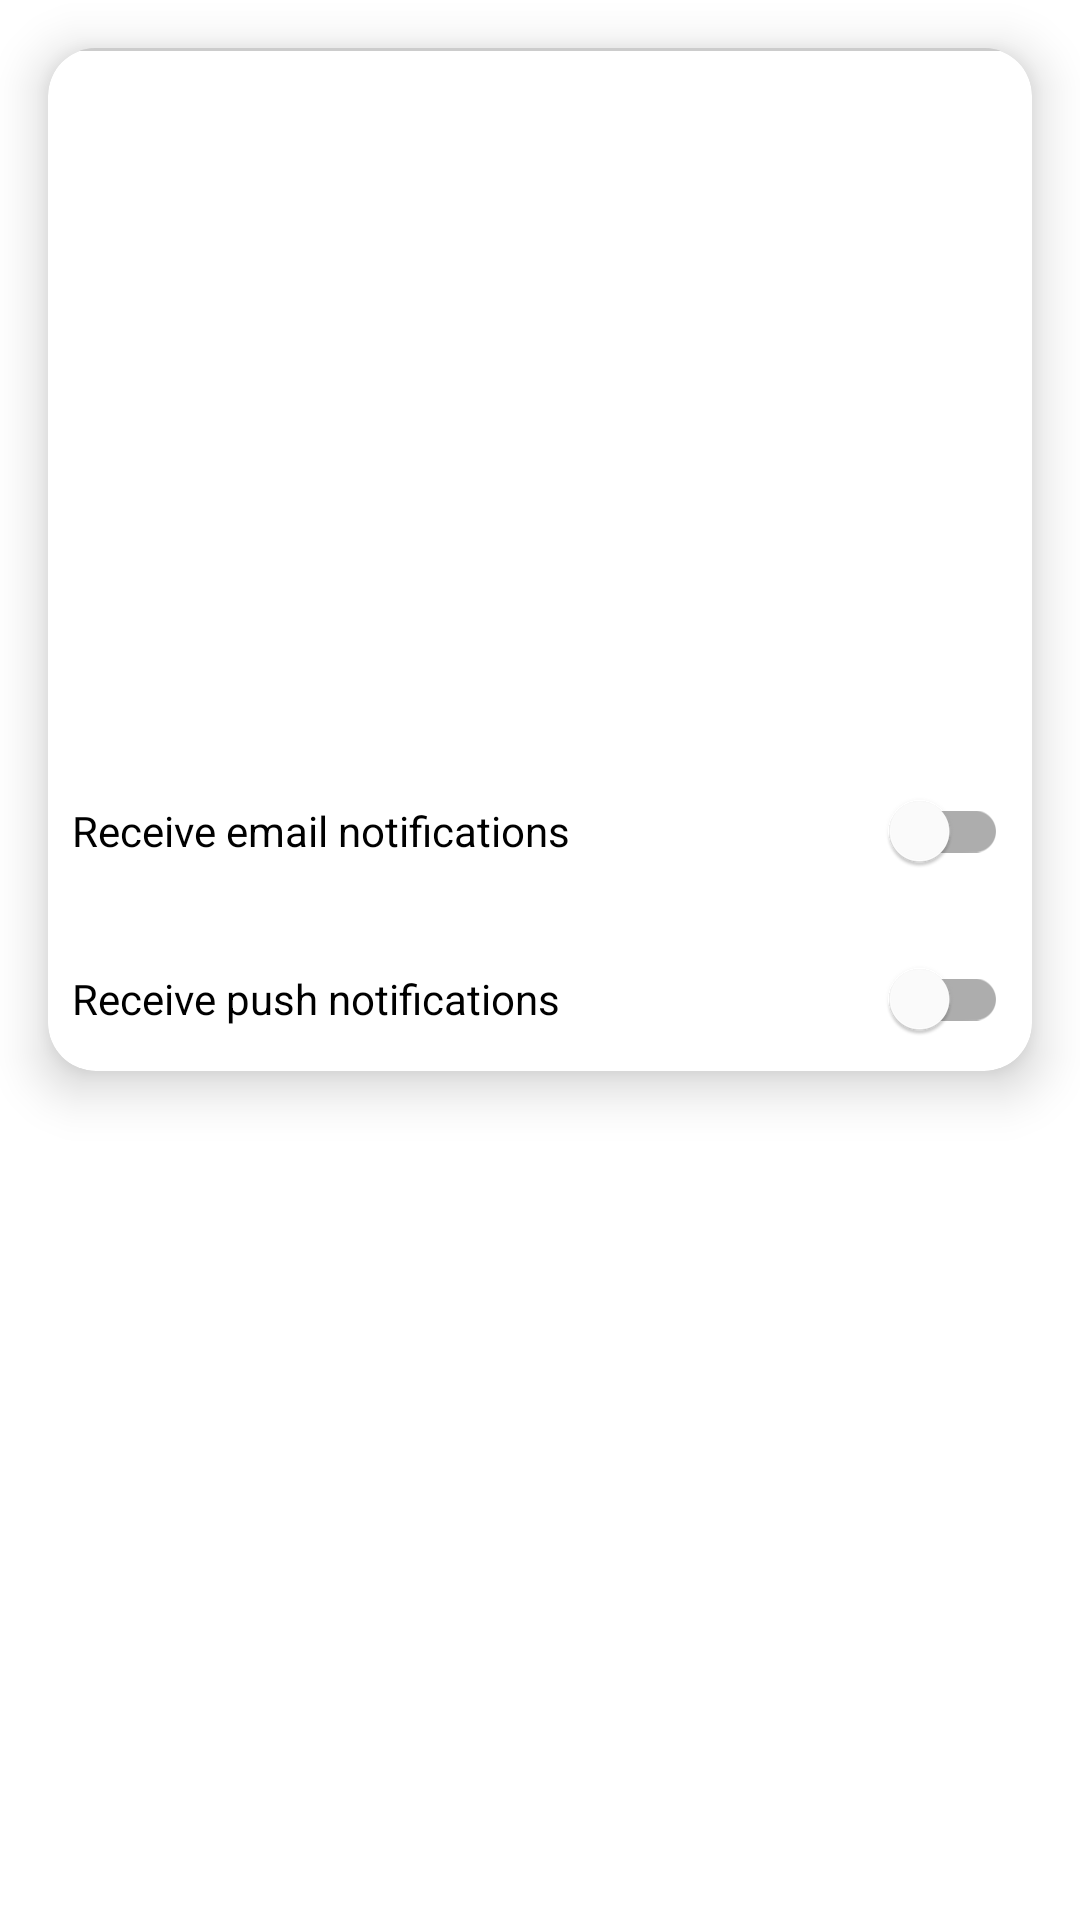

The Android layout XML behind this screen, and the referenced resources:
<!-- AndroidManifest.xml: application theme Theme.AppAv -->
<!-- res/layout/fragment_user_settings.xml -->
<?xml version="1.0" encoding="utf-8"?>
<FrameLayout xmlns:android="http://schemas.android.com/apk/res/android"
    xmlns:app="http://schemas.android.com/apk/res-auto"
    xmlns:tools="http://schemas.android.com/tools"
    android:layout_width="match_parent"
    android:layout_height="match_parent"
    tools:context=".fragments.UserSettingsFragment">

    <androidx.constraintlayout.widget.ConstraintLayout
        android:layout_width="match_parent"
        android:layout_height="match_parent">

        <androidx.cardview.widget.CardView
            android:id="@+id/user_pref_cardView_image"
            app:cardElevation="10dp"
            android:layout_margin="@dimen/Medium_16dp"
            app:cardCornerRadius="@dimen/Medium_16dp"
            android:layout_width="match_parent"
            android:layout_height="wrap_content"
            android:padding="@dimen/Medium_16dp"
            app:layout_constraintEnd_toEndOf="parent"
            app:layout_constraintStart_toStartOf="parent"
            app:layout_constraintTop_toTopOf="parent">

            <androidx.constraintlayout.widget.ConstraintLayout
                android:layout_width="match_parent"
                android:layout_height="match_parent">

                <ImageView
                    android:id="@+id/user_pref_photo"
                    android:layout_width="120dp"
                    android:layout_height="120dp"
                    android:layout_margin="@dimen/default_8dp"
                    app:layout_constraintEnd_toEndOf="parent"
                    app:layout_constraintStart_toStartOf="parent"
                    app:layout_constraintTop_toTopOf="parent"
                    tools:src="@drawable/ic_launcher_background" />

                <TextView
                    android:id="@+id/user_pref_nickname"
                    android:layout_width="0dp"
                    android:layout_height="wrap_content"
                    android:paddingLeft="50dp"
                    android:textSize="20dp"
                    android:textStyle="bold"
                    app:layout_constraintEnd_toEndOf="parent"
                    app:layout_constraintStart_toStartOf="parent"
                    app:layout_constraintTop_toBottomOf="@+id/user_pref_photo"
                    tools:text="Welcome .username." />

                <ImageView
                    android:id="@+id/user_pref_avatar"
                    android:layout_width="32dp"
                    android:layout_height="32dp"
                    android:src="@drawable/ic_baseline_identidade"
                    app:layout_constraintStart_toStartOf="parent"
                    app:layout_constraintTop_toBottomOf="@+id/user_pref_nickname" />

                <TextView
                    android:id="@+id/user_pref_complete_name"
                    android:layout_width="0dp"
                    android:layout_height="wrap_content"
                    android:layout_margin="@dimen/default_8dp"
                    android:textSize="18sp"
                    android:textStyle="normal"
                    app:layout_constraintEnd_toEndOf="parent"
                    app:layout_constraintStart_toEndOf="@+id/user_pref_avatar"
                    app:layout_constraintTop_toBottomOf="@+id/user_pref_nickname"
                    tools:text="Complete Name" />

                <ImageView
                    android:id="@+id/user_pref_email_avatar"
                    android:layout_width="32dp"
                    android:layout_height="32dp"
                    android:layout_marginTop="10dp"
                    android:src="@drawable/ic_baseline_alternate_email_24"
                    app:layout_constraintStart_toStartOf="parent"
                    app:layout_constraintTop_toBottomOf="@+id/user_pref_avatar" />

                <TextView
                    android:id="@+id/user_pref_email_textView"
                    android:layout_width="0dp"
                    android:layout_height="wrap_content"
                    android:layout_marginLeft="@dimen/default_8dp"
                    android:layout_marginTop="20dp"
                    android:textSize="16dp"
                    app:layout_constraintEnd_toEndOf="parent"
                    app:layout_constraintStart_toEndOf="@+id/user_pref_email_avatar"
                    app:layout_constraintTop_toBottomOf="@+id/user_pref_complete_name"
                    tools:text="User Email" />

                <View
                    android:layout_width="match_parent"
                    android:layout_height="1dp"
                    android:layout_marginTop="12dp"
                    android:layout_marginBottom="12dp"
                    android:alpha="0.2"
                    android:background="@color/black" />

                <com.google.android.material.switchmaterial.SwitchMaterial
                    android:id="@+id/emailSwitch"
                    android:layout_width="match_parent"
                    android:layout_margin="@dimen/default_8dp"
                    android:layout_height="wrap_content"
                    android:text="@string/email_notification"
                    app:layout_constraintEnd_toEndOf="parent"
                    app:layout_constraintHorizontal_bias="0.0"
                    app:layout_constraintStart_toStartOf="parent"
                    app:layout_constraintTop_toBottomOf="@+id/user_pref_email_textView" />

                <com.google.android.material.switchmaterial.SwitchMaterial
                    android:id="@+id/pushSwitch"
                    android:layout_margin="@dimen/default_8dp"
                    android:layout_width="match_parent"
                    android:layout_height="wrap_content"
                    android:text="@string/push_notifications"
                    app:layout_constraintTop_toBottomOf="@+id/emailSwitch" />


            </androidx.constraintlayout.widget.ConstraintLayout>
        </androidx.cardview.widget.CardView>




    </androidx.constraintlayout.widget.ConstraintLayout>

</FrameLayout>
<!-- resources referenced by this layout -->
<resources>
  <color name="black">#FF000000</color>
  <dimen name="Medium_16dp">16dp</dimen>
  <dimen name="default_8dp">8dp</dimen>
  <string name="email_notification">Receive email notifications</string>
  <string name="push_notifications">Receive push notifications</string>
  <style name="Theme.AppAv" parent="Theme.MaterialComponents.DayNight.DarkActionBar">
          
          <item name="colorPrimary">@color/purple_500</item>
          <item name="colorPrimaryVariant">@color/purple_700</item>
          <item name="colorOnPrimary">@color/white</item>
          
          <item name="colorSecondary">@color/teal_200</item>
          <item name="colorSecondaryVariant">@color/teal_700</item>
          <item name="colorOnSecondary">@color/black</item>
          
          <item name="android:statusBarColor" tools:targetApi="l">?attr/colorPrimaryVariant</item>
          
      </style>
  <color name="purple_500">#FF6200EE</color>
  <color name="purple_700">#FF3700B3</color>
  <color name="white">#FFFFFFFF</color>
  <color name="teal_200">#FF03DAC5</color>
  <color name="teal_700">#FF018786</color>
</resources>
